Photos from the image-classification dataset "classify" in the GitHub repository jsirott/fowler_lab. Its 4 classes are: dead, edge, intermediate, puncta.

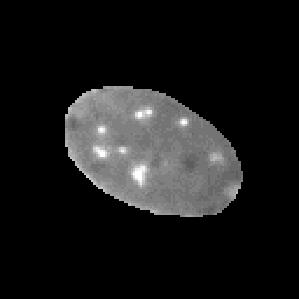
Label: intermediate

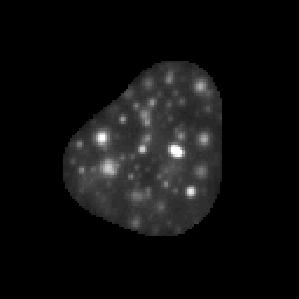
Label: puncta

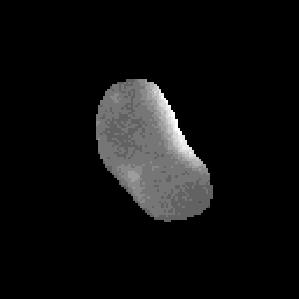
Label: edge

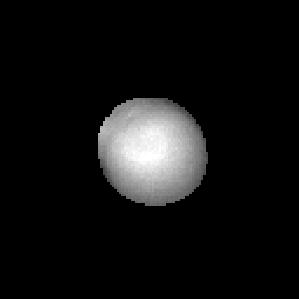
Label: dead

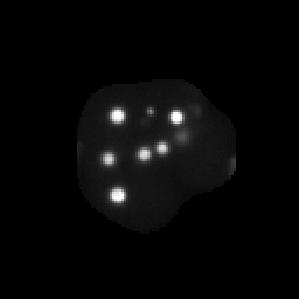
Label: puncta

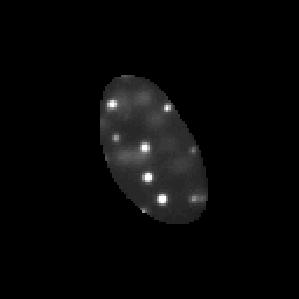
Label: puncta
